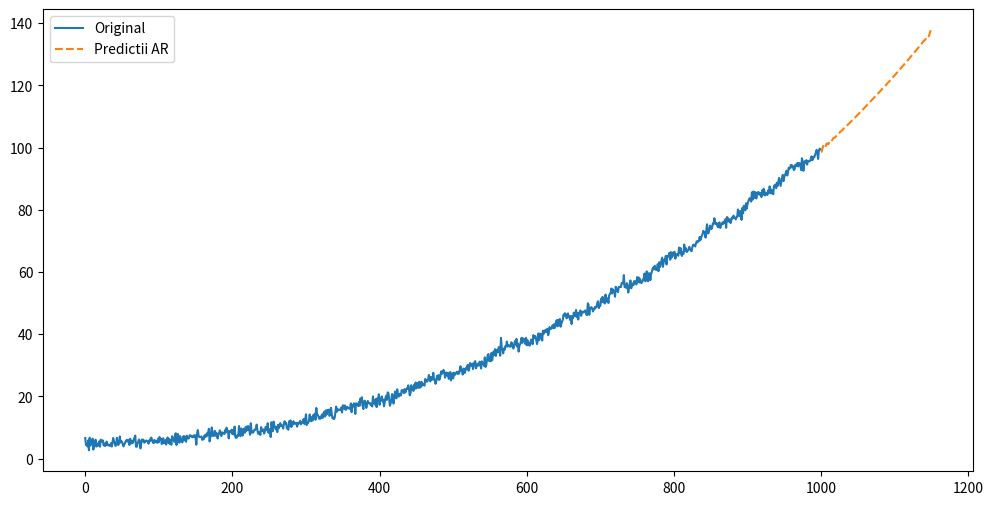

The matplotlib source for this figure: (Note: this script raises an exception after producing the figure.)
import numpy as np
import pandas as pd
import matplotlib.pyplot as plt

def sinus(A, f0, phi):
    def x(t):
        return A * np.sin(2 * np.pi * f0 * t + phi)

    return x

def arpred(y, s, m, p):
    Y = np.zeros((m, p))
    yy = np.zeros((m, 1))
    for i in range(m):
        for j in range(p):
            Y[i, j] = y[s - i - (j + 1)]
        
        yy[i] = y[s - i]

    xstar = np.matmul(np.matmul(np.linalg.inv(np.matmul(np.transpose(Y), Y)), np.transpose(Y)), yy)
    yhat = np.matmul(np.transpose(xstar), yy[:p])
    return yhat

if __name__ == '__main__':
    np.random.seed(1)
    N = 1000
    time = np.arange(N)

    trend = 0.0001 * time**2 - 0.005 * time + 5
    amplitude = 0.25 + 0.001 * time  
    frequency = 0.00001 * time 
    sezon = amplitude * np.sin(2 * np.pi * frequency * time)
    variatii = np.random.normal(0, 1, N)
    y = trend + sezon + variatii

    bstp = None
    bstm = None
    babs = float('inf')

    ytruth = y[N - 1]
    ys = y.copy()[:N - 1]
    for p in range(1, 14):
        for m in range(p, N // 2 + 1):
            yhat = arpred(ys, N - 2, m, p)
            if np.abs(yhat - ytruth) < babs:
                babs = np.abs(yhat - ytruth)
                bstp = p
                bstm = m

    print(f'Best p: {bstp}, Best m: {bstm}')

    steps = 150
    ys = y.copy()
    for i in range(steps):
        yhat = arpred(ys, N + i - 1, bstm, bstp)
        ys = np.append(ys, yhat)

    plt.figure(figsize = (12, 6))
    plt.plot(time, y, label = "Original")
    plt.plot(range(N, N + steps), ys[-steps:], label = "Predictii AR", linestyle = "dashed")
    plt.legend()
    plt.savefig('./labs/08/01d.pdf')
    plt.show()
